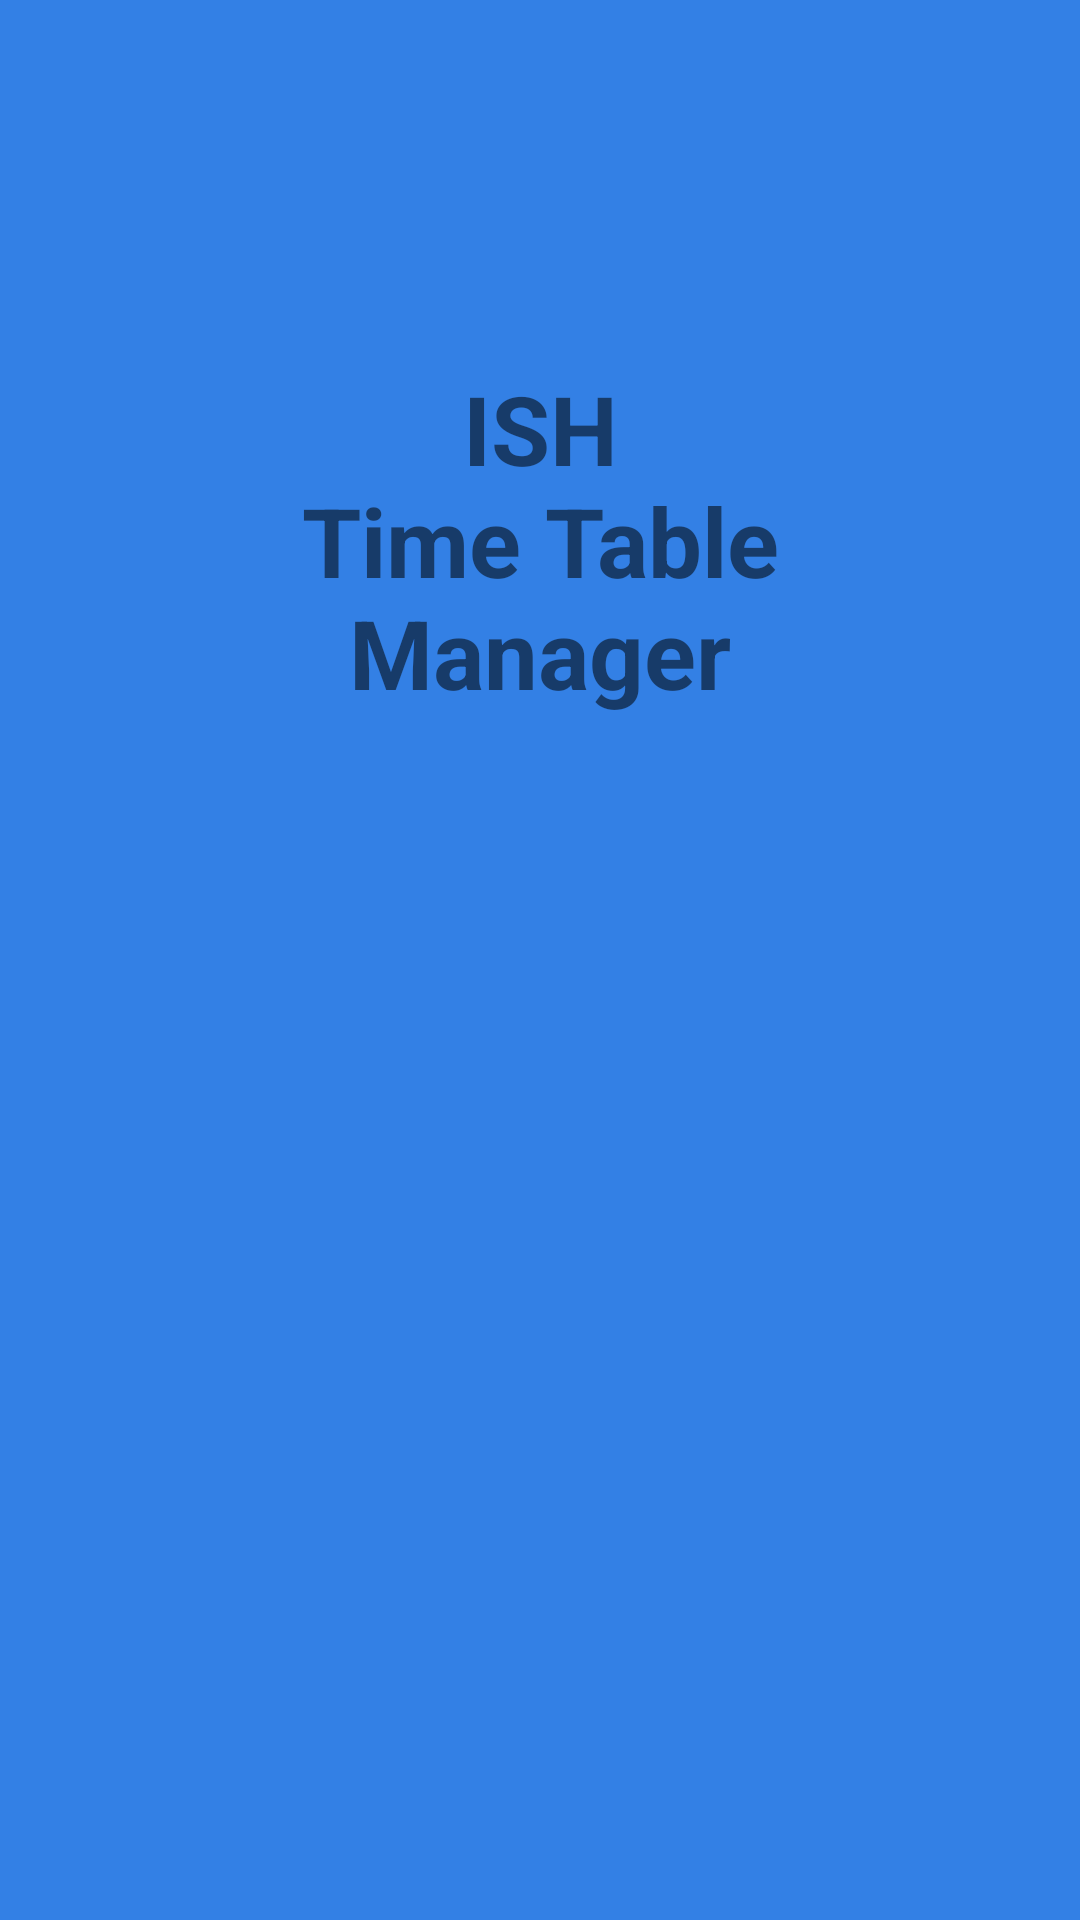

Android layout source for this screen:
<!-- AndroidManifest.xml: application theme AppTheme -->
<!-- res/layout/activity_splash.xml -->
<?xml version="1.0" encoding="utf-8"?>
<RelativeLayout xmlns:android="http://schemas.android.com/apk/res/android"
    xmlns:app="http://schemas.android.com/apk/res-auto"
    xmlns:tools="http://schemas.android.com/tools"
    android:layout_width="match_parent"
    android:layout_height="match_parent"
    android:background="@color/colorPrimary"
    tools:context=".SplashActivity">


    <ImageView
        android:id="@+id/imageView"
        android:layout_width="180dp"
        android:layout_height="183dp"
        android:layout_centerInParent="true"
        android:src="@drawable/schedule" />

    <TextView
        android:id="@+id/textView2"
        android:layout_width="200dp"
        android:layout_height="132dp"
        android:layout_alignParentTop="true"
        android:layout_centerHorizontal="true"
        android:text="ISH          Time Table Manager"
        android:textSize="32sp"
        android:textAlignment="center"
        android:textStyle="bold" />


</RelativeLayout>
<!-- resources referenced by this layout -->
<resources>
  <color name="colorPrimary">#3380e5</color>
  <style name="AppTheme" parent="Theme.AppCompat.Light.DarkActionBar">
          
          <item name="colorPrimary">@color/colorPrimary</item>
          <item name="colorPrimaryDark">@color/colorPrimaryDark</item>
          <item name="colorAccent">@color/colorAccent</item>
          <item name="titleTextColor">@android:color/background_light</item>
          <item name="android:gravity">center</item>
          <item name="android:timePickerStyle">@style/Theme.MyTheme.TimePicker</item>
  
  
  
      </style>
  <color name="colorPrimaryDark">#33b5e5</color>
  <color name="colorAccent">#FF4081</color>
  <style name="Theme.MyTheme.TimePicker" parent="android:Widget.Material.Light.TimePicker">
          <item name="android:timePickerMode">clock</item>
  
  
  
  
      </style>
</resources>
